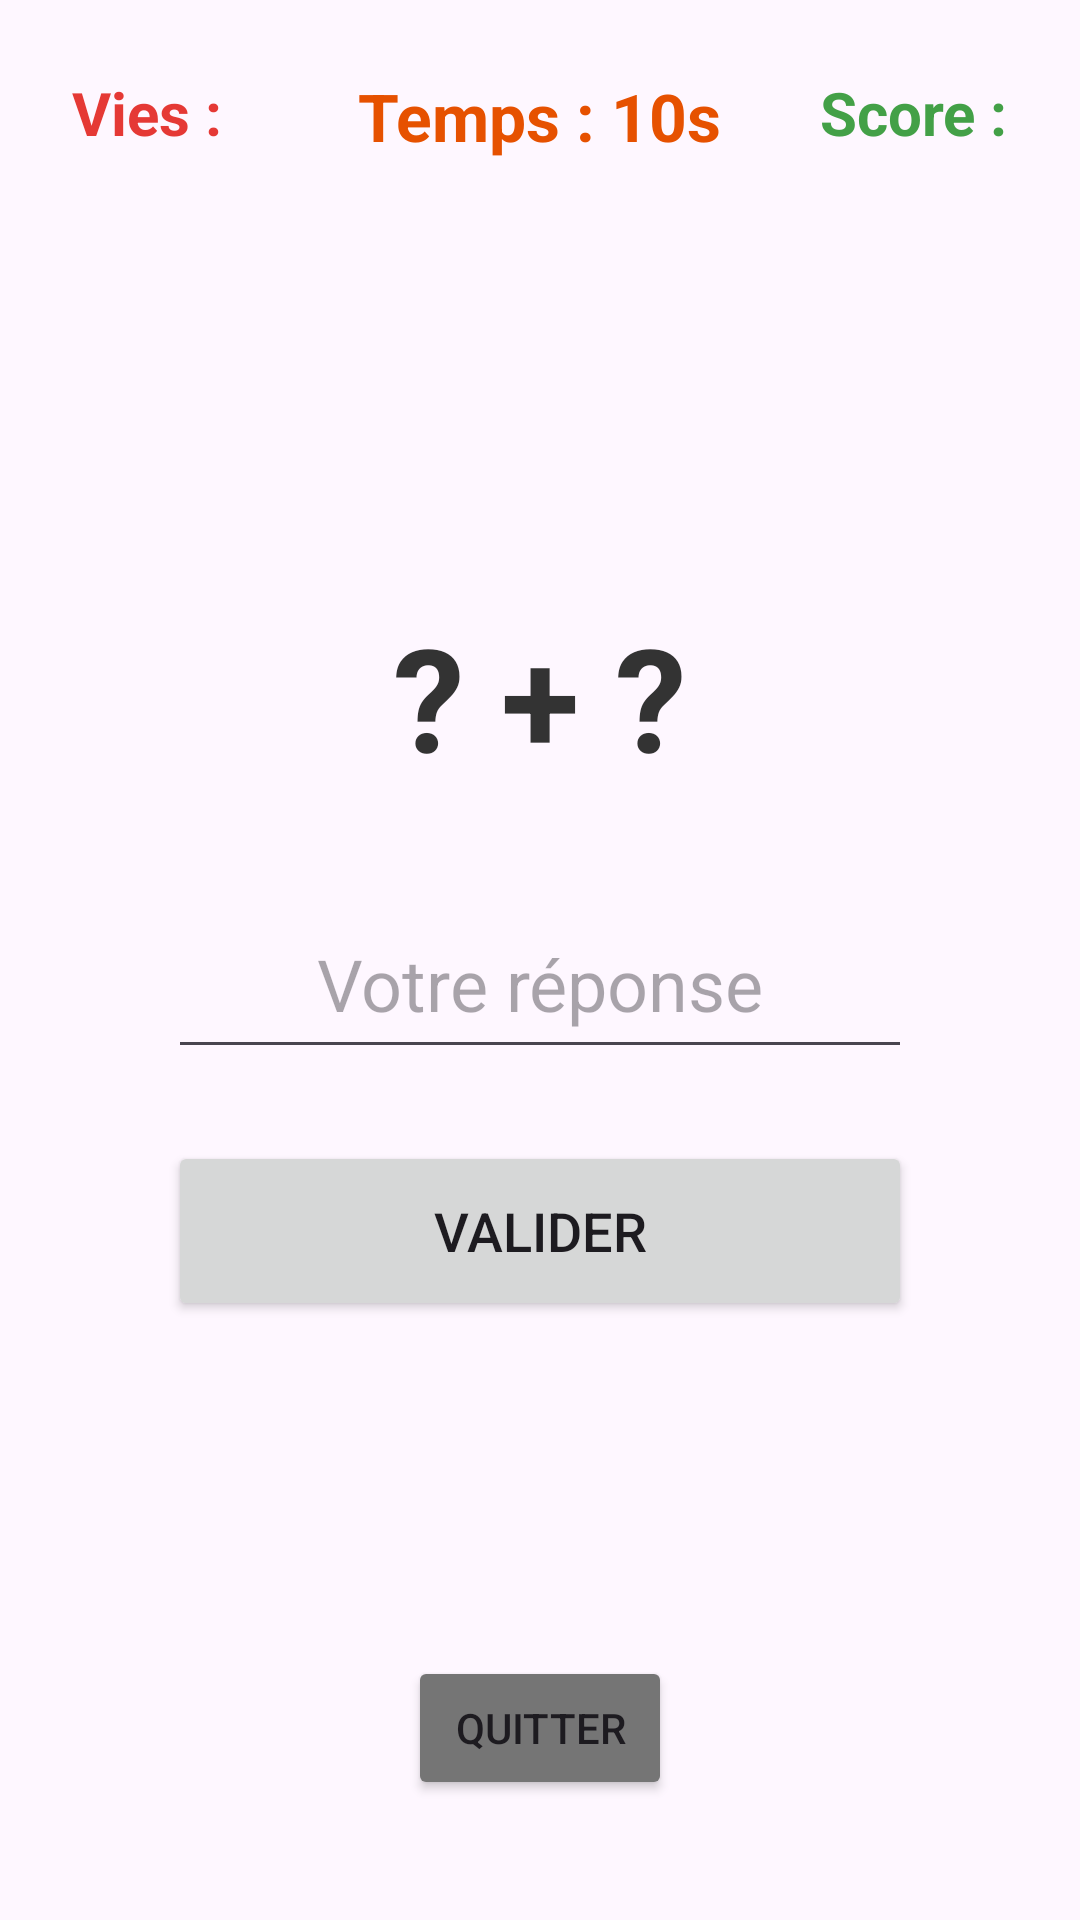

This screen was rendered from an Android layout file. Write that file and the resources it references.
<!-- AndroidManifest.xml: application theme Theme.ProjetAndroid -->
<!-- res/layout/activity_game.xml -->
<?xml version="1.0" encoding="utf-8"?>
<androidx.constraintlayout.widget.ConstraintLayout xmlns:android="http://schemas.android.com/apk/res/android"
    xmlns:app="http://schemas.android.com/apk/res-auto"
    xmlns:tools="http://schemas.android.com/tools"
    android:layout_width="match_parent"
    android:layout_height="match_parent"
    android:padding="24dp"
    tools:context=".GameActivity">

    <TextView
        android:id="@+id/tvLives"
        android:layout_width="wrap_content"
        android:layout_height="wrap_content"
        android:text="@string/label_lives"
        android:textSize="20sp"
        android:textColor="#E53935"
        android:textStyle="bold"
        app:layout_constraintStart_toStartOf="parent"
        app:layout_constraintTop_toTopOf="parent" />

    <TextView
        android:id="@+id/tvScore"
        android:layout_width="wrap_content"
        android:layout_height="wrap_content"
        android:text="@string/label_score"
        android:textSize="20sp"
        android:textColor="#43A047"
        android:textStyle="bold"
        app:layout_constraintEnd_toEndOf="parent"
        app:layout_constraintTop_toTopOf="parent" />

    <TextView
        android:id="@+id/tvQuestion"
        android:layout_width="wrap_content"
        android:layout_height="wrap_content"
        android:text="@string/default_question"
        android:textSize="48sp"
        android:textStyle="bold"
        android:textColor="#333333"
        android:layout_marginBottom="32dp"
        app:layout_constraintBottom_toTopOf="@id/etAnswer"
        app:layout_constraintEnd_toEndOf="parent"
        app:layout_constraintStart_toStartOf="parent"
        app:layout_constraintTop_toTopOf="parent"
        app:layout_constraintVertical_chainStyle="packed" />

    <EditText
        android:id="@+id/etAnswer"
        android:layout_width="0dp"
        android:layout_height="60dp"
        android:hint="@string/hint_answer"
        android:inputType="numberSigned"
        android:gravity="center"
        android:textSize="24sp"
        android:layout_marginBottom="24dp"
        app:layout_constraintBottom_toTopOf="@id/btnSubmit"
        app:layout_constraintEnd_toEndOf="parent"
        app:layout_constraintStart_toStartOf="parent"
        app:layout_constraintTop_toBottomOf="@id/tvQuestion"
        android:layout_marginHorizontal="32dp"
        android:importantForAutofill="no"/>

    <Button
        android:id="@+id/btnSubmit"
        android:layout_width="0dp"
        android:layout_height="60dp"
        android:text="@string/btn_submit"
        android:textSize="18sp"
        app:layout_constraintBottom_toBottomOf="parent"
        app:layout_constraintEnd_toEndOf="parent"
        app:layout_constraintStart_toStartOf="parent"
        app:layout_constraintTop_toBottomOf="@id/etAnswer"
        android:layout_marginHorizontal="32dp"/>


    <TextView
        android:id="@+id/tvTimer"
        android:layout_width="wrap_content"
        android:layout_height="wrap_content"
        android:text="Temps : 10s"
        android:textSize="22sp"
        android:textStyle="bold"
        android:textColor="#E65100"
        app:layout_constraintTop_toTopOf="parent"
        app:layout_constraintStart_toStartOf="parent"
        app:layout_constraintEnd_toEndOf="parent" />

    <Button
        android:id="@+id/btnQuitGame"
        android:layout_width="wrap_content"
        android:layout_height="wrap_content"
        android:text="@string/btn_quit"
        android:backgroundTint="#757575"
        app:layout_constraintBottom_toBottomOf="parent"
        app:layout_constraintStart_toStartOf="parent"
        app:layout_constraintEnd_toEndOf="parent"
        android:layout_marginBottom="16dp" />
</androidx.constraintlayout.widget.ConstraintLayout>
<!-- resources referenced by this layout -->
<resources>
  <string name="btn_quit">Quitter</string>
  <string name="btn_submit">Valider</string>
  <string name="default_question">\? + \?</string>
  <string name="hint_answer">Votre réponse</string>
  <string name="label_lives">Vies :</string>
  <string name="label_score">Score :</string>
  <style name="Theme.ProjetAndroid" parent="Base.Theme.ProjetAndroid" />
  <style name="Base.Theme.ProjetAndroid" parent="Theme.Material3.DayNight.NoActionBar">
          
          
      </style>
</resources>
